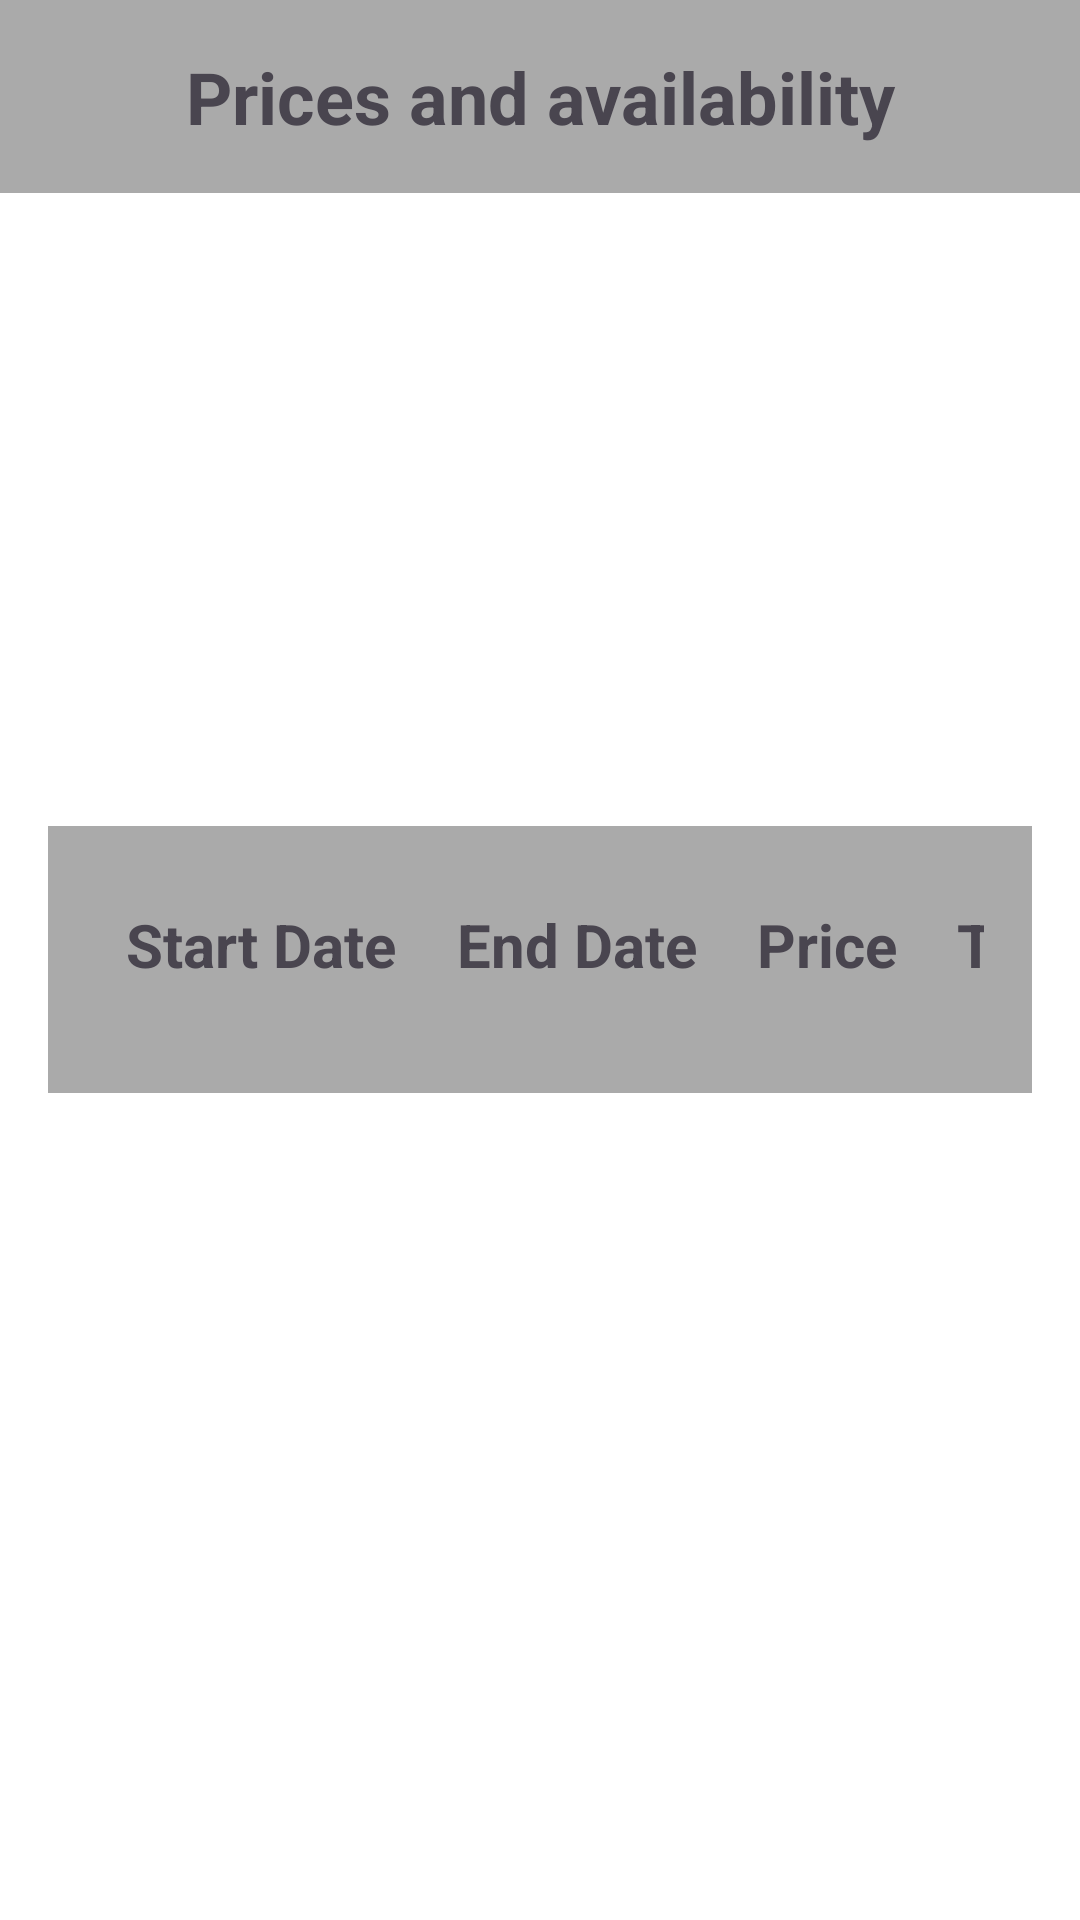

Here is an Android app screen rendered from its layout file. Give the layout XML and the strings, colors and styles it references.
<!-- AndroidManifest.xml: application theme AppTheme -->
<!-- res/layout/fragment_price_card.xml -->
<RelativeLayout xmlns:android="http://schemas.android.com/apk/res/android"
    android:layout_width="match_parent"
    android:layout_height="match_parent"
    android:background="@android:color/white">

    

    <TextView
        android:id="@+id/titleTextView"
        android:layout_width="match_parent"
        android:layout_height="wrap_content"
        android:text="Prices and availability"
        android:textStyle="bold"
        android:textSize="24sp"
        android:padding="16dp"
        android:gravity="center"
        android:background="@android:color/darker_gray"/>
    <TableLayout
        android:id="@+id/tableLayout"
        android:layout_width="match_parent"
        android:layout_height="wrap_content"
        android:layout_centerInParent="true"
        android:layout_margin="16dp"
        android:padding="16dp"
        android:background="@android:color/darker_gray">

        
        <TableRow
            android:layout_marginBottom="10dp">


            <TextView
                android:text="Start Date"
                android:textStyle="bold"
                android:textSize="20sp"
                android:padding="10dp"/>

            <TextView
                android:text="End Date"
                android:textStyle="bold"
                android:textSize="20sp"
                android:padding="10dp"/>

            <TextView
                android:text="Price"
                android:textStyle="bold"
                android:textSize="20sp"
                android:padding="10dp"/>

            <TextView
                android:text="Type"
                android:textStyle="bold"
                android:textSize="20sp"
                android:padding="10dp"/>
        </TableRow>

    </TableLayout>













</RelativeLayout>
<!-- resources referenced by this layout -->
<resources>
  <style name="AppTheme" parent="Theme.Material3.DayNight.NoActionBar">
          <item name="colorPrimary">#693BB9</item>
          <item name="colorPrimaryDark">@color/colorPrimaryDark1</item>
          <item name="colorAccent">@color/colorAccent1</item>
          <item name="windowActionBar">false</item>
          <item name="windowNoTitle">true</item>
      </style>
  <color name="colorPrimaryDark1">#89A88A</color>
  <color name="colorAccent1">#77c3ec</color>
</resources>
